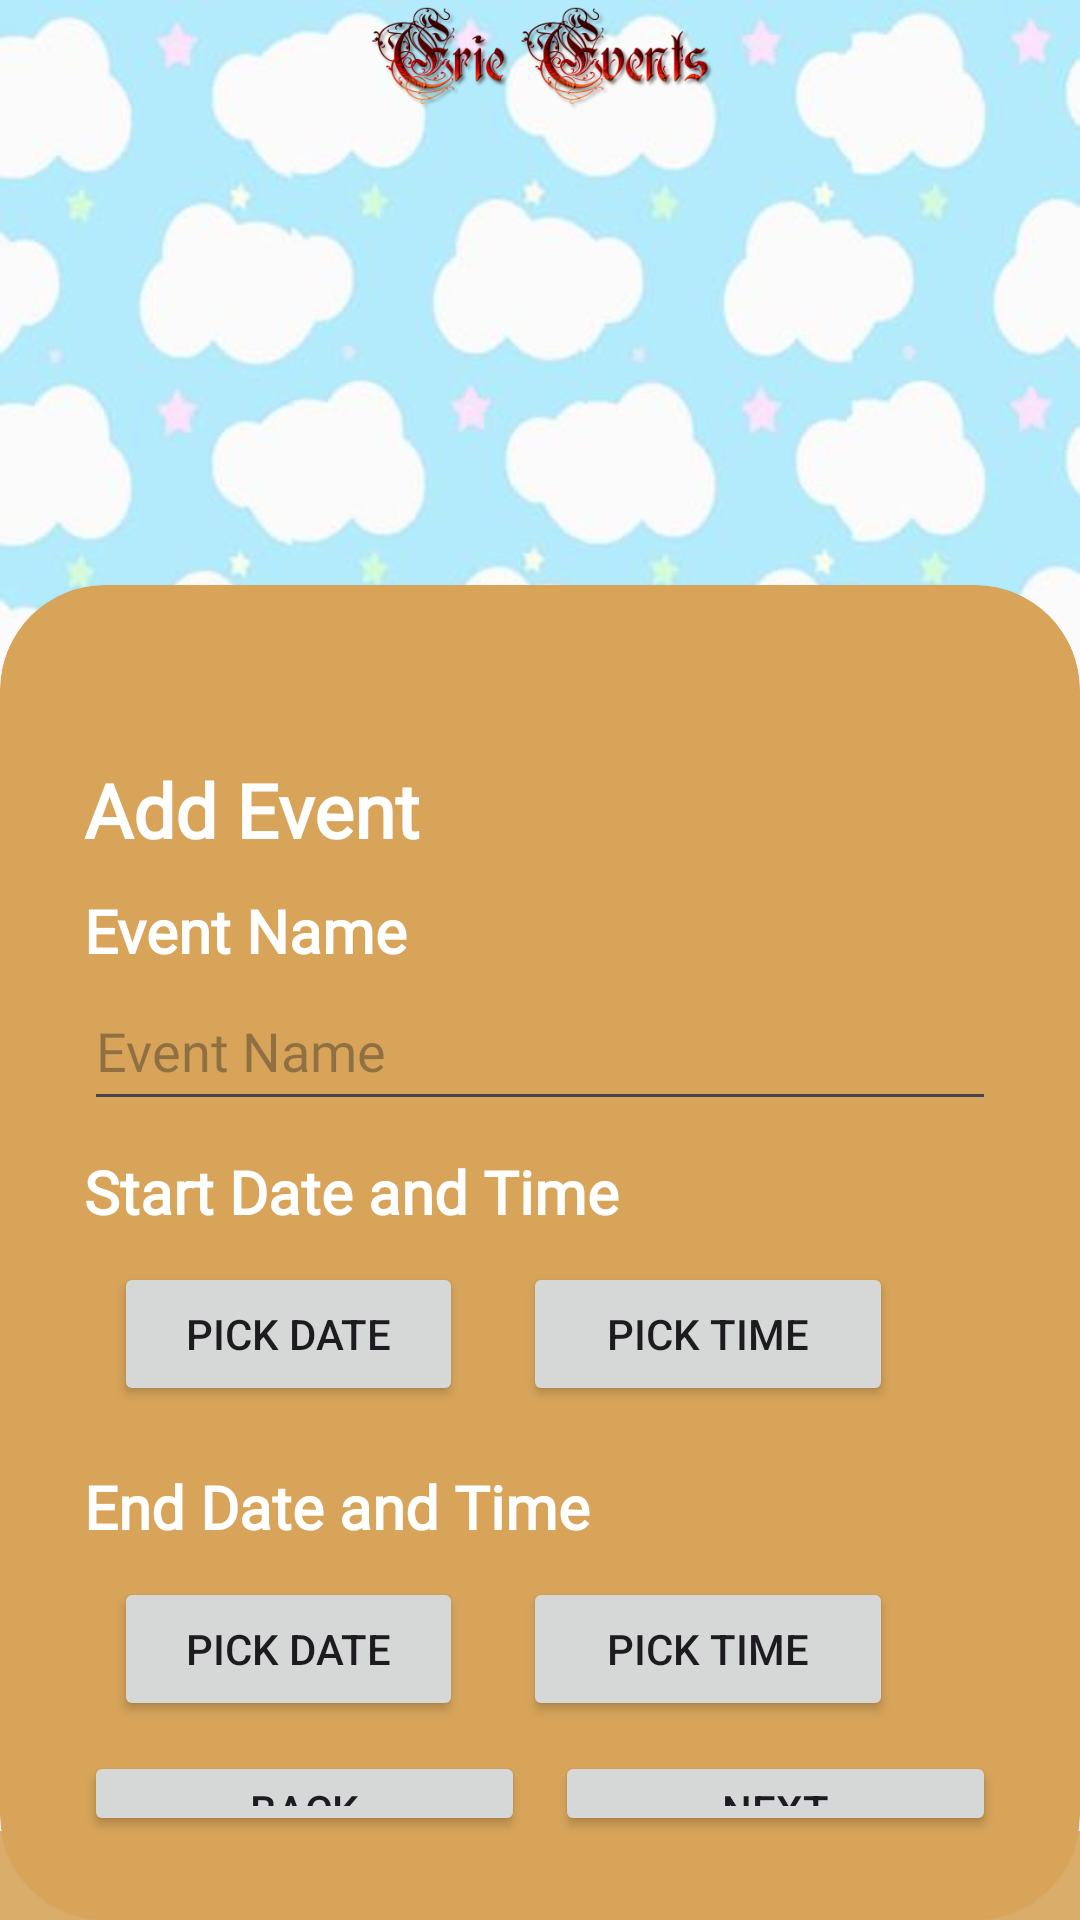

The Android layout XML behind this screen, and the referenced resources:
<!-- AndroidManifest.xml: application theme Theme.ErieNews2 -->
<!-- res/layout/new_event.xml -->
<?xml version="1.0" encoding="utf-8"?>
<RelativeLayout xmlns:android="http://schemas.android.com/apk/res/android"
    xmlns:app="http://schemas.android.com/apk/res-auto"
    android:layout_width="match_parent"
    android:layout_height="match_parent"
    android:background="@drawable/bgb">

    <ImageView
        android:id="@+id/imageView9"
        android:layout_width="match_parent"
        android:layout_height="0.2in"
        android:src="@drawable/brown2"
        android:layout_alignParentBottom="true"
        android:background="@drawable/brown2"
        />

    <ImageView
        android:id="@+id/imageView2"
        android:layout_width="wrap_content"
        android:layout_height="wrap_content"
        android:layout_marginBottom="603dp"
        android:src="@drawable/cooltext445170824846131"
        app:layout_constraintBottom_toBottomOf="parent"
        app:layout_constraintEnd_toEndOf="parent"
        app:layout_constraintStart_toStartOf="parent"
        app:layout_constraintTop_toTopOf="parent" />

    <androidx.cardview.widget.CardView
        android:layout_width="match_parent"
        android:layout_height="3in"
        android:layout_alignParentBottom="true"
       app:cardCornerRadius="35dp"
        app:cardBackgroundColor="#d7a45a"
        >

        <LinearLayout
            android:layout_width="match_parent"
            android:layout_height="match_parent"
            android:orientation="vertical"
            android:padding="28dp"
            >

            <TextView
                android:id="@+id/title"
                android:layout_width="match_parent"
                android:layout_height="wrap_content"
                android:text="Add Event"
                android:layout_marginTop="30dp"
                android:textSize="25sp"
                android:textStyle="bold"
                android:fontFamily="@font/eriega"
                android:textColor="@color/white"
                />

            <TextView
                android:id="@+id/textView12"
                android:layout_width="match_parent"
                android:layout_height="wrap_content"
                android:text = "Event Name"
                android:layout_marginTop="10dp"
                android:textSize="20sp"
                android:textStyle="bold"
                android:fontFamily="@font/eriega"
                android:textColor="@color/white"

                />

            <EditText
                android:id = "@+id/eventNameInput"
                android:layout_width="match_parent"
                android:layout_height="50dp"
                android:inputType="textEmailAddress"
                android:hint = "Event Name"
                android:fontFamily="@font/eriega"
                android:textColor="@color/white"
                />

            <TextView
                android:id="@+id/textView13"
                android:layout_width="match_parent"
                android:layout_height="wrap_content"
                android:text = "Start Date and Time"
                android:layout_marginTop="10dp"
                android:textSize="20sp"
                android:textStyle="bold"
                android:fontFamily="@font/eriega"
                android:textColor="@color/white"

                />

            <LinearLayout
                android:layout_width="fill_parent"
                android:layout_height="wrap_content"
                android:weightSum="1.0" >

                <Button
                    android:id="@+id/pickStartDateButton"
                    android:layout_width="wrap_content"
                    android:layout_height="wrap_content"
                    android:layout_margin="10dp"
                    android:layout_weight="0.3"
                    android:text="Pick Date"/>

                <Button
                    android:id="@+id/pickStartTimeButton"
                    android:layout_width="wrap_content"
                    android:layout_height="wrap_content"
                    android:layout_margin="10dp"
                    android:layout_weight="0.4"
                    android:text="Pick Time"/>
            </LinearLayout>


            <TextView
                android:id="@+id/textView14"
                android:layout_width="match_parent"
                android:layout_height="wrap_content"
                android:text = "End Date and Time"
                android:layout_marginTop="10dp"
                android:textSize="20sp"
                android:textStyle="bold"
                android:fontFamily="@font/eriega"
                android:textColor="@color/white"

                />

            <LinearLayout
                android:layout_width="fill_parent"
                android:layout_height="wrap_content"
                android:weightSum="1.0" >

                <Button
                    android:id="@+id/pickEndDateButton"
                    android:layout_width="wrap_content"
                    android:layout_height="wrap_content"
                    android:layout_margin="10dp"
                    android:layout_weight="0.3"
                    android:text="Pick Date"/>

                <Button
                    android:id="@+id/pickEndTimeButton"
                    android:layout_width="wrap_content"
                    android:layout_height="wrap_content"
                    android:layout_margin="10dp"
                    android:layout_weight="0.4"
                    android:text="Pick Time"/>

            </LinearLayout>



            <LinearLayout
                android:layout_width="match_parent"
                android:layout_height="match_parent"
                android:orientation="horizontal"

                >

                <Button
                    android:id="@+id/backButton"
                    android:layout_width="wrap_content"
                    android:layout_height="wrap_content"
                    android:layout_weight="1"
                    android:text="Back"
                    android:layout_marginRight="5dp"/>

                <Button
                    android:id="@+id/button3"
                    android:layout_width="wrap_content"
                    android:layout_height="wrap_content"
                    android:layout_weight="1"
                    android:text="Next"
                    android:layout_marginLeft="5dp"
                    />
            </LinearLayout>
        </LinearLayout>
    </androidx.cardview.widget.CardView>
</RelativeLayout>
<!-- resources referenced by this layout -->
<resources>
  <!-- drawable bgb: jpg bitmap (drawable, 32432 bytes) -->
  <!-- drawable brown2: png bitmap (drawable, 120 bytes) -->
  <!-- drawable cooltext445170824846131: png bitmap (drawable, 41444 bytes) -->
  <style name="Theme.ErieNews2" parent="Base.Theme.ErieNews2" />
  <style name="Base.Theme.ErieNews2" parent="Theme.Material3.DayNight.NoActionBar">
          
          
      </style>
  <!-- not gathered from this repository: default colours our renderer supplied (Android Studio template values) -->
  <color name="white">#FFFFFFFF</color>
</resources>
